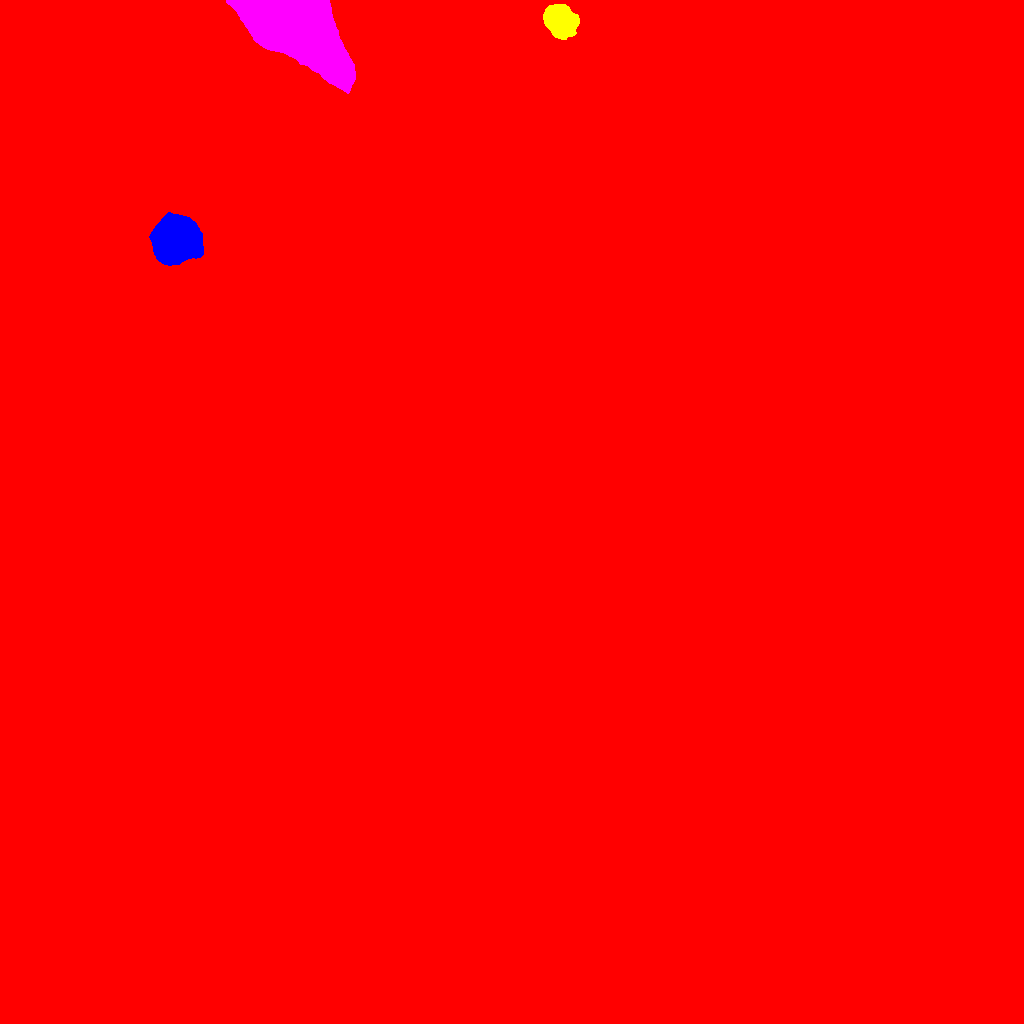

The file beside this chart, header and first rows:
ID, X, Y, A, B, theta, total_flux, mu_max, mu_median, mu_mean, R_fwhm, R_e, R10, R90, x_start, x_end, y_start, y_end, area, greylevel
0, 378, 626, 213, 196.7, -0.8272, 39144661, 206.0, 19.0, 37.67, 131.4, 251.4, 95.33, 390.7, 0, 1023, 0, 1023, 1039102, 37.67
1, 175.6, 783.9, 9.635, 9.198, -0.08939, 106066, 144.0, 34.0, 49.13, 12.98, 11.37, 4.82, 19.92, 149, 203, 758, 811, 2159, 160.1
2, 561.4, 1002, 8.381, 6.442, -0.7217, 10767, 27.0, 10.0, 11, 10.19, 9.407, 3.7, 14.84, 543, 579, 984, 1019, 979, 70
3, 297.9, 995.6, 28.65, 12.63, -0.687, 200416, 99.0, 26.0, 31.63, 21.47, 21.67, 8.234, 35.75, 226, 355, 930, 1023, 6336, 143.6
